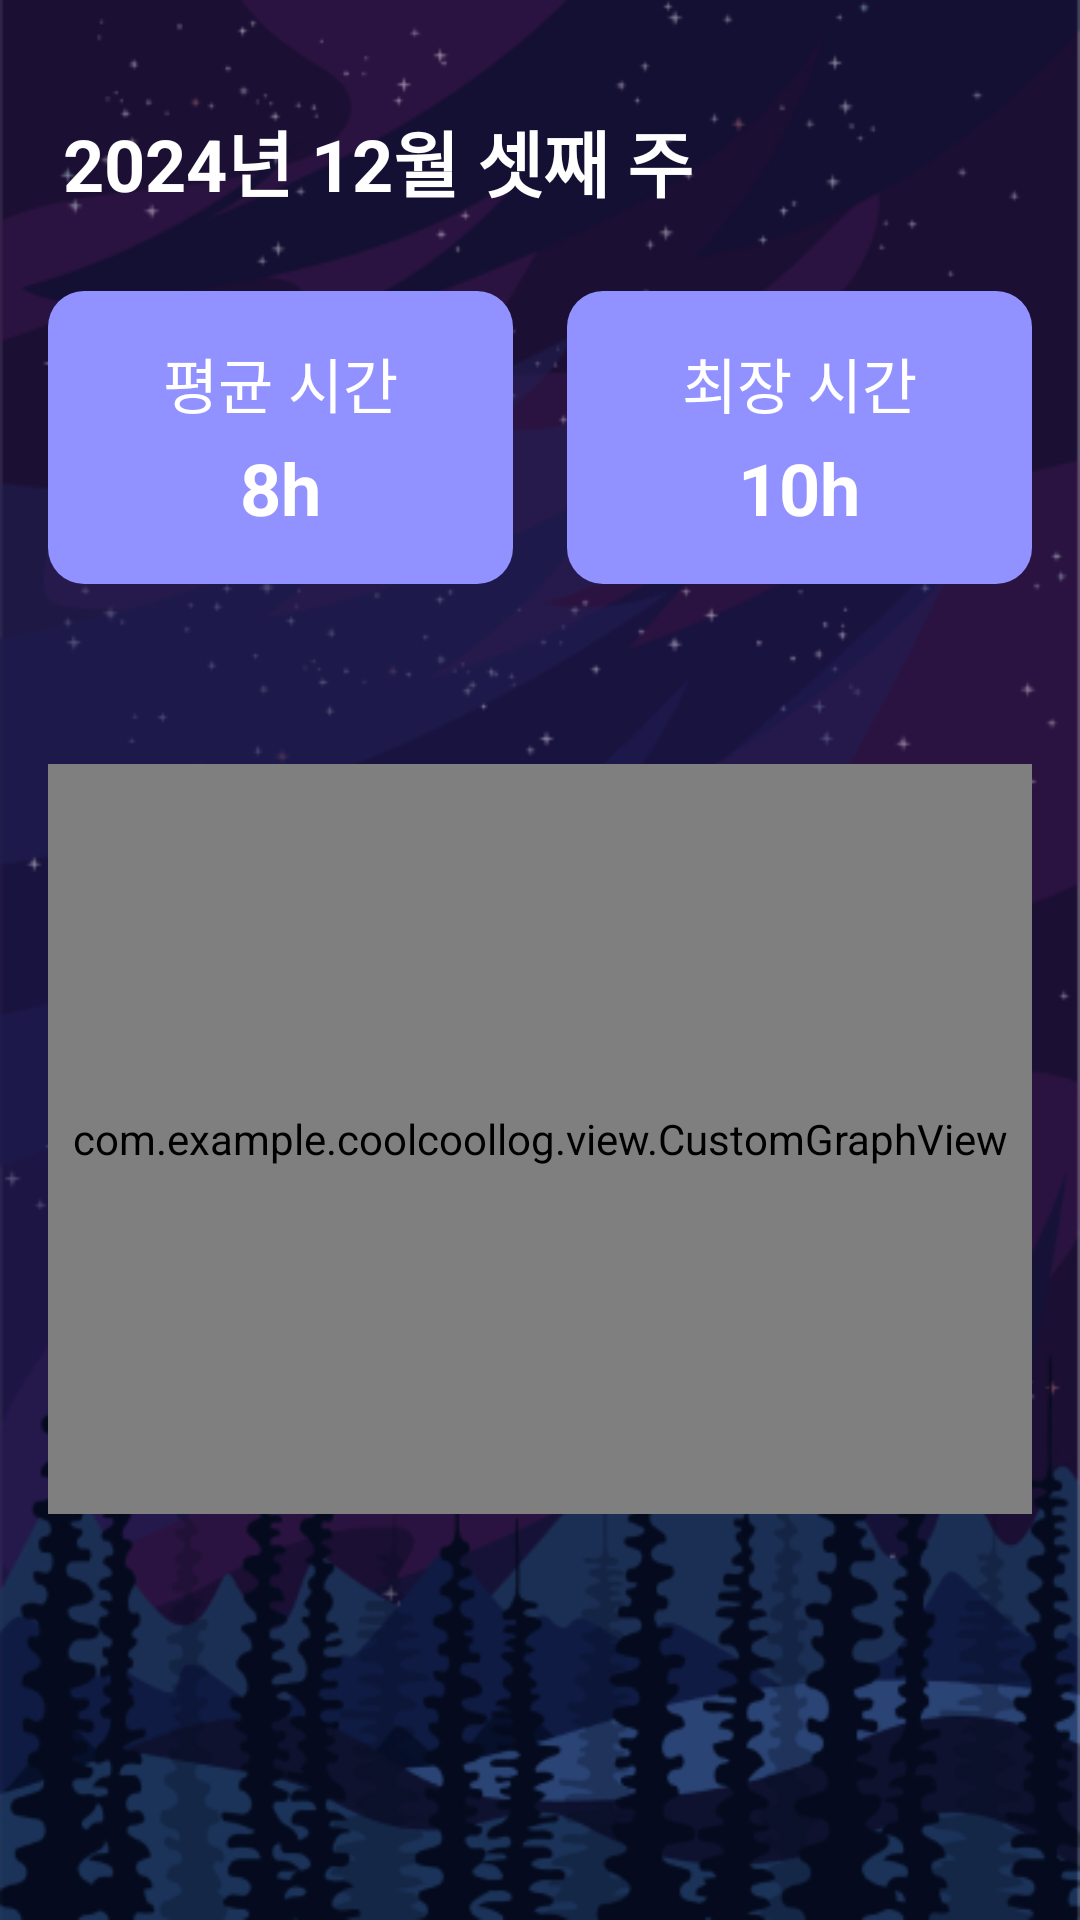

Android layout source for this screen:
<!-- AndroidManifest.xml: application theme Theme.CoolcoolLog -->
<!-- res/layout/fragment_weekly_statistics.xml -->
<RelativeLayout xmlns:android="http://schemas.android.com/apk/res/android"
    android:layout_width="match_parent"
    android:layout_height="match_parent"
    android:padding="16dp"
    android:background="@drawable/background_img_main">

    
    <TextView
        android:id="@+id/weekTextView"
        android:layout_width="wrap_content"
        android:layout_height="wrap_content"
        android:layout_marginTop="20dp"
        android:layout_marginLeft="5dp"
        android:text="2024년 12월 셋째 주"
        android:textColor="@color/white"
        android:textSize="24sp"
        android:textStyle="bold" />

    
    <LinearLayout
        android:id="@+id/averageAndMaxContainer"
        android:layout_width="match_parent"
        android:layout_height="wrap_content"
        android:layout_below="@id/weekTextView"
        android:layout_marginTop="26dp"
        android:orientation="horizontal"
        android:gravity="center">

        
        <LinearLayout
            android:layout_width="0dp"
            android:layout_height="wrap_content"
            android:layout_weight="1"
            android:layout_marginEnd="10dp"
            android:orientation="vertical"
            android:gravity="center"
            android:padding="16dp"
            android:background="@drawable/background_rec_light_purple">

            <TextView
                android:id="@+id/averageTitle"
                android:layout_width="wrap_content"
                android:layout_height="wrap_content"
                android:text="평균 시간"
                android:textColor="@color/white"
                android:textSize="20sp"
                android:layout_marginBottom="4dp" />

            <TextView
                android:id="@+id/averageTextView"
                android:layout_width="wrap_content"
                android:layout_height="wrap_content"
                android:text="8h"
                android:textColor="@color/white"
                android:textSize="24sp"
                android:textStyle="bold" />
        </LinearLayout>

        
        <LinearLayout
            android:layout_width="0dp"
            android:layout_height="wrap_content"
            android:layout_weight="1"
            android:layout_marginStart="8dp"
            android:orientation="vertical"
            android:gravity="center"
            android:padding="16dp"
            android:background="@drawable/background_rec_light_purple">

            <TextView
                android:id="@+id/maxTitle"
                android:layout_width="wrap_content"
                android:layout_height="wrap_content"
                android:text="최장 시간"
                android:textColor="@color/white"
                android:textSize="20sp"
                android:layout_marginBottom="4dp" />

            <TextView
                android:id="@+id/maxTextView"
                android:layout_width="wrap_content"
                android:layout_height="wrap_content"
                android:text="10h"
                android:textColor="@color/white"
                android:textSize="24sp"
                android:textStyle="bold" />
        </LinearLayout>
    </LinearLayout>

    
    <com.example.coolcoollog.view.CustomGraphView
        android:id="@+id/sleepGraphView"
        android:layout_width="match_parent"
        android:layout_height="250dp"
        android:background="@drawable/background_rec_light_purple"
        android:layout_below="@id/averageAndMaxContainer"
        android:layout_marginTop="60dp"
        android:layout_centerHorizontal="true" />
</RelativeLayout>
<!-- resources referenced by this layout -->
<resources>
  <color name="white">#FFFFFFFF</color>
  <!-- drawable background_img_main: png bitmap (drawable, 164952 bytes) -->
  <!-- drawable background_rec_light_purple (drawable) -->
  <shape xmlns:android="http://schemas.android.com/apk/res/android">
      <solid android:color="#9192ff" />
      <corners android:radius="12dp" />  
      <padding
          android:paddingLeft="12dp"
          android:paddingTop="12dp"
          android:paddingRight="12dp"
          android:paddingBottom="12dp"/>
  </shape>
  <style name="Theme.CoolcoolLog" parent="Theme.AppCompat.Light.NoActionBar">
          
          
      </style>
</resources>
